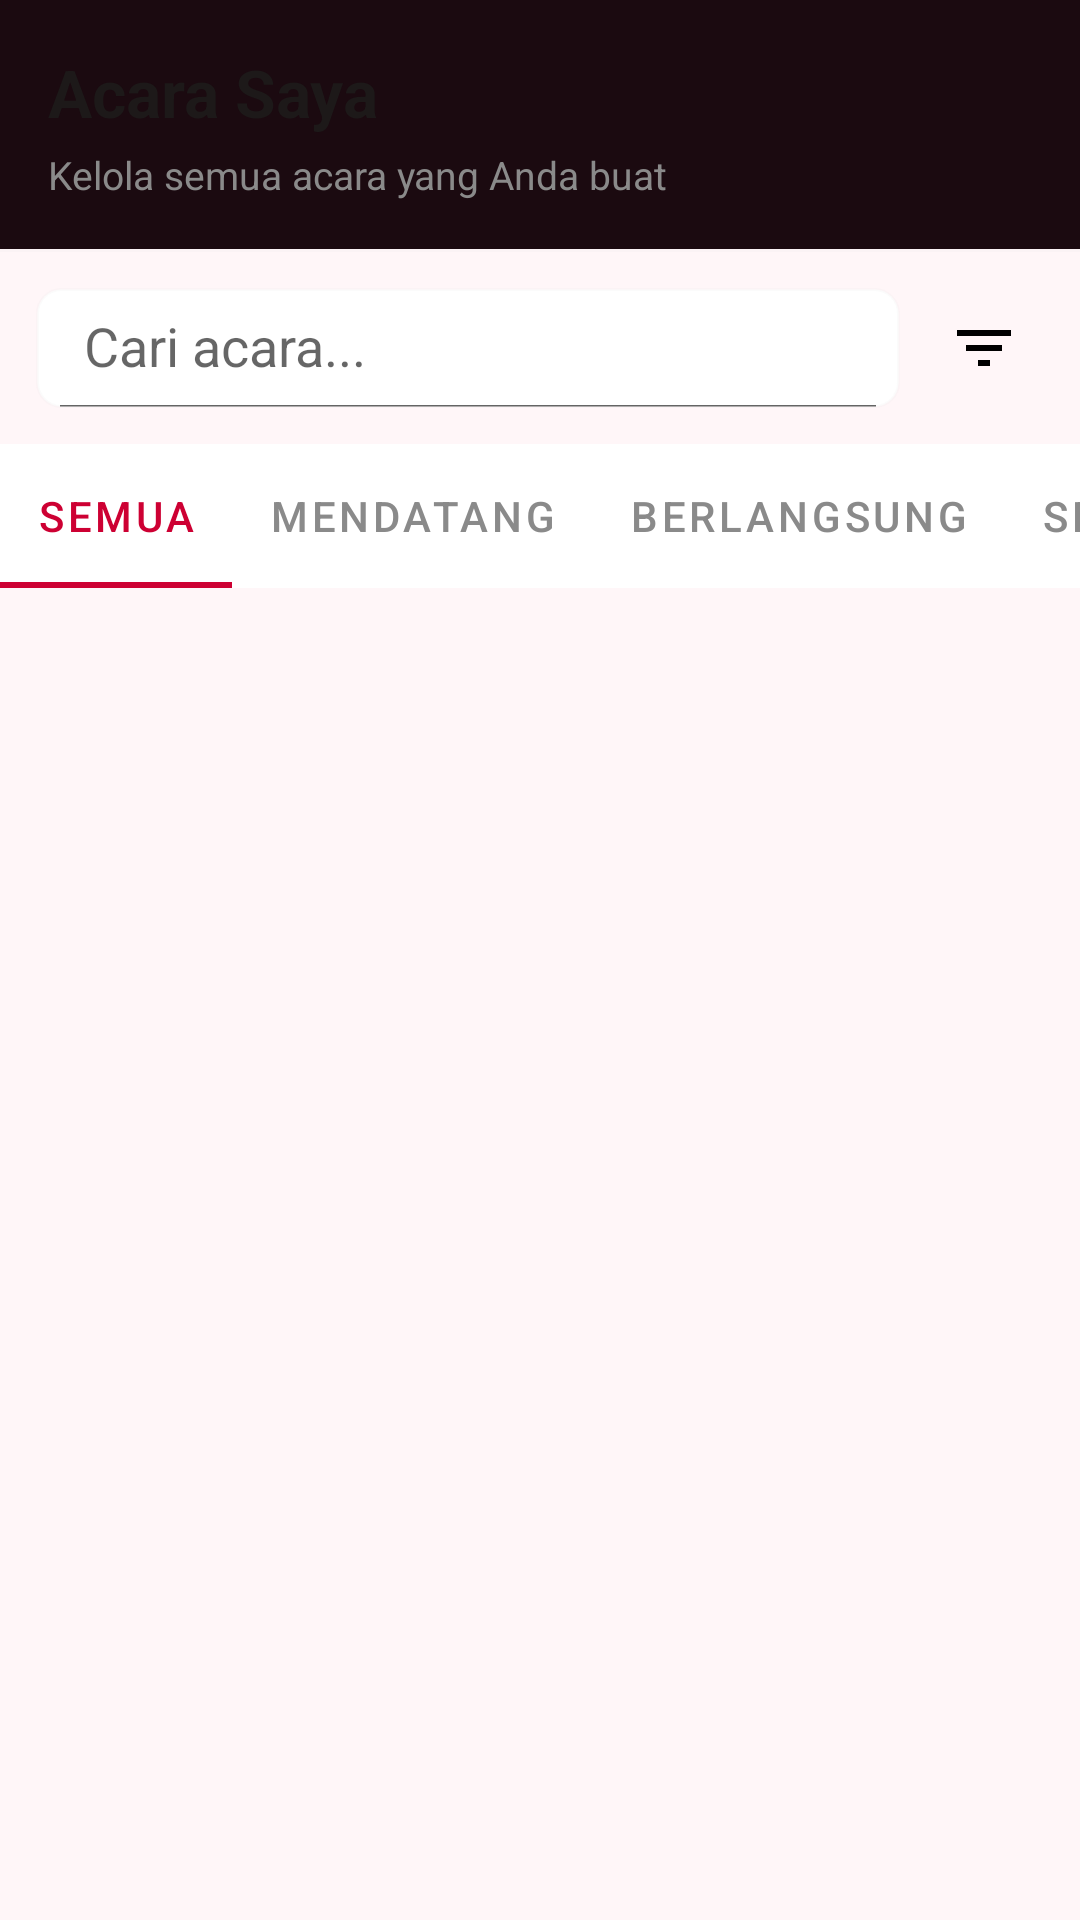

Reconstruct the res/layout file that produces this screen, plus the resources it refers to.
<!-- AndroidManifest.xml: application theme Theme.DispatchApp -->
<!-- res/layout/fragment_organizer_events_list.xml -->
<?xml version="1.0" encoding="utf-8"?>
<LinearLayout xmlns:android="http://schemas.android.com/apk/res/android"
    xmlns:app="http://schemas.android.com/apk/res-auto"
    android:layout_width="match_parent"
    android:layout_height="match_parent"
    android:orientation="vertical"
    android:background="@color/bg_light">

    
    <LinearLayout
        android:layout_width="match_parent"
        android:layout_height="wrap_content"
        android:background="@color/header_dark"
        android:padding="@dimen/spacing_16"
        android:orientation="vertical">

        <TextView
            android:layout_width="match_parent"
            android:layout_height="wrap_content"
            android:text="@string/my_events"
            android:textSize="22sp"
            android:textColor="@color/text_dark"
            android:textStyle="bold" />

        <TextView
            android:layout_width="match_parent"
            android:layout_height="wrap_content"
            android:text="@string/manage_your_events"
            android:textSize="13sp"
            android:textColor="@color/text_gray"
            android:layout_marginTop="@dimen/spacing_4" />

    </LinearLayout>

    <View
        android:layout_width="match_parent"
        android:layout_height="1dp"
        android:background="@color/divider_color" />

    
    <LinearLayout
        android:layout_width="match_parent"
        android:layout_height="wrap_content"
        android:padding="@dimen/spacing_12"
        android:orientation="horizontal"
        android:gravity="center_vertical">

        <androidx.appcompat.widget.SearchView
            android:id="@+id/search_events"
            android:layout_width="0dp"
            android:layout_height="40dp"
            android:layout_weight="1"
            android:background="@drawable/search_background"
            android:layout_marginEnd="@dimen/spacing_8"
            app:queryHint="@string/search_events"
            app:iconifiedByDefault="false"
            app:searchIcon="@drawable/ic_search" />

        <ImageButton
            android:id="@+id/btn_filter"
            android:layout_width="40dp"
            android:layout_height="40dp"
            android:src="@drawable/ic_filter"
            android:background="@drawable/filter_button_background"
            android:scaleType="centerInside"
            android:contentDescription="@string/filter" />

    </LinearLayout>

    
    <com.google.android.material.tabs.TabLayout
        android:id="@+id/tab_event_status"
        android:layout_width="match_parent"
        android:layout_height="wrap_content"
        android:background="@color/white"
        app:tabMode="scrollable"
        app:tabIndicatorColor="@color/primary_red"
        app:tabSelectedTextColor="@color/primary_red"
        app:tabTextColor="@color/text_gray">

        <com.google.android.material.tabs.TabItem
            android:text="@string/all_events" />

        <com.google.android.material.tabs.TabItem
            android:text="@string/upcoming" />

        <com.google.android.material.tabs.TabItem
            android:text="@string/ongoing" />

        <com.google.android.material.tabs.TabItem
            android:text="@string/finished" />

    </com.google.android.material.tabs.TabLayout>

    
    <androidx.recyclerview.widget.RecyclerView
        android:id="@+id/rv_my_events"
        android:layout_width="match_parent"
        android:layout_height="0dp"
        android:layout_weight="1"
        android:paddingHorizontal="@dimen/spacing_12"
        android:paddingVertical="@dimen/spacing_8"
        android:clipToPadding="false"
        app:layoutManager="androidx.recyclerview.widget.LinearLayoutManager" />

    
    <LinearLayout
        android:id="@+id/empty_state_events"
        android:layout_width="match_parent"
        android:layout_height="match_parent"
        android:gravity="center"
        android:orientation="vertical"
        android:visibility="gone">

        <ImageView
            android:layout_width="80dp"
            android:layout_height="80dp"
            android:src="@drawable/ic_no_events"
            android:tint="@color/text_gray"
            android:contentDescription="@string/no_events" />

        <TextView
            android:layout_width="wrap_content"
            android:layout_height="wrap_content"
            android:text="@string/no_events"
            android:textSize="16sp"
            android:textColor="@color/text_gray"
            android:layout_marginTop="@dimen/spacing_16" />

    </LinearLayout>

</LinearLayout>
<!-- resources referenced by this layout -->
<resources>
  <color name="bg_light">#FFF6F8</color>
  <color name="divider_color">#1FD9D9D9</color>
  <color name="header_dark">#1B0A10</color>
  <color name="primary_red">#CD0033</color>
  <color name="text_dark">#1D1919</color>
  <color name="text_gray">#8A8A8A</color>
  <color name="white">#FFFFFFFF</color>
  <dimen name="spacing_12">12dp</dimen>
  <dimen name="spacing_16">16dp</dimen>
  <dimen name="spacing_4">4dp</dimen>
  <dimen name="spacing_8">8dp</dimen>
  <!-- drawable ic_filter (drawable) -->
  <vector xmlns:android="http://schemas.android.com/apk/res/android"
      android:width="24dp"
      android:height="24dp"
      android:viewportWidth="24.0"
      android:viewportHeight="24.0">
      <path
          android:fillColor="#FF000000"
          android:pathData="M10,18h4v-2h-4v2zM3,6v2h18V6H3zM6,13h12v-2H6v2z"/>
  </vector>
  <!-- drawable ic_no_events (drawable) -->
  <vector xmlns:android="http://schemas.android.com/apk/res/android"
      android:width="24dp"
      android:height="24dp"
      android:viewportWidth="24.0"
      android:viewportHeight="24.0">
      <path
          android:fillColor="#FF000000"
          android:pathData="M19,4h-1V2h-2v2H8V2H6v2H5C3.89,4 3.01,4.9 3.01,6L3,20c0,1.1 0.89,2 2,2h14c1.1,0 2,-0.9 2,-2V6C21,4.9 20.1,4 19,4zM19,20H5V10h14V20zM19,8H5V6h14V8zM15.5,13.33l-1.42,-1.42l-2.08,2.08l-2.08,-2.08l-1.42,1.42l2.08,2.08l-2.08,2.08l1.42,1.42l2.08,-2.08l2.08,2.08l1.42,-1.42l-2.08,-2.08L15.5,13.33z"/>
  </vector>
  <!-- drawable search_background (drawable) -->
  <?xml version="1.0" encoding="utf-8"?>
  <shape xmlns:android="http://schemas.android.com/apk/res/android"
      android:shape="rectangle">
  
      <solid android:color="@color/white" />
  
      <corners android:radius="@dimen/corner_radius_8" />
  
      <stroke
          android:width="1dp"
          android:color="@color/divider_color" />
  
  </shape>
  <string name="all_events">Semua</string>
  <string name="filter">Filter</string>
  <string name="finished">Selesai</string>
  <string name="manage_your_events">Kelola semua acara yang Anda buat</string>
  <string name="my_events">Acara Saya</string>
  <string name="no_events">Belum ada acara</string>
  <string name="ongoing">Berlangsung</string>
  <string name="search_events">Cari acara...</string>
  <string name="upcoming">Mendatang</string>
  <style name="Theme.DispatchApp" parent="Theme.MaterialComponents.DayNight.NoActionBar">
          
          <item name="colorPrimary">#CD0033</item>
          <item name="backgroundColor">@color/backgroundColorWhite</item>
          <item name="colorPrimaryVariant">#CD0033</item>
          <item name="colorOnPrimary">@color/white</item>
          
          <item name="colorSecondary">@color/teal_200</item>
          <item name="colorSecondaryVariant">@color/teal_700</item>
          <item name="colorOnSecondary">@color/black</item>
          
          <item name="android:statusBarColor">?attr/colorPrimaryVariant</item>
          
  
          <item name="android:textColorPrimary">@color/blackTextPrimary</item>
      </style>
  <dimen name="corner_radius_8">8dp</dimen>
  <color name="backgroundColorWhite">#FFECF1</color>
  <color name="teal_200">#FF03DAC5</color>
  <color name="teal_700">#FF018786</color>
  <color name="black">#FF000000</color>
  <color name="blackTextPrimary">#1D1919</color>
</resources>
